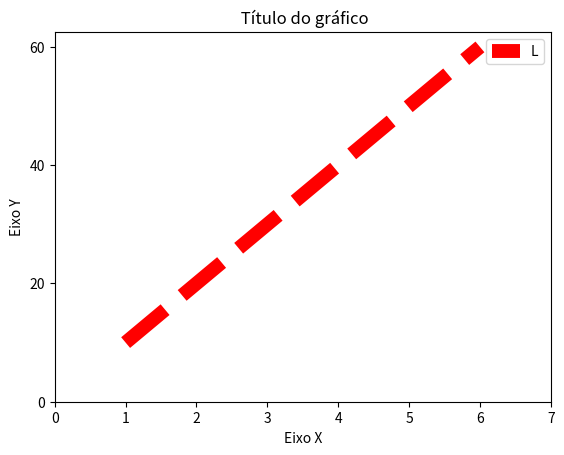

Source code (Python):
# Instalando a biblioteca da panda
    # python -m pip install matplotlib
import matplotlib.pyplot as plt

# Construindo um gráfico na mão

# Vetores para minhas medições de X e Y
x = [1,2,3,4,5,6]
y = [10,20,30,40,50,60]

plt.plot(x, y, label='Dados', color='r', linestyle='--', lw=10.0)

plt.xlabel('Eixo X')
plt.ylabel('Eixo Y')
plt.title(' Título do gráfico')

plt.xticks([0,1,2,3,4,5,6,7])
plt.yticks([0,20,40,60])

plt.legend('Legenda')

plt.show()